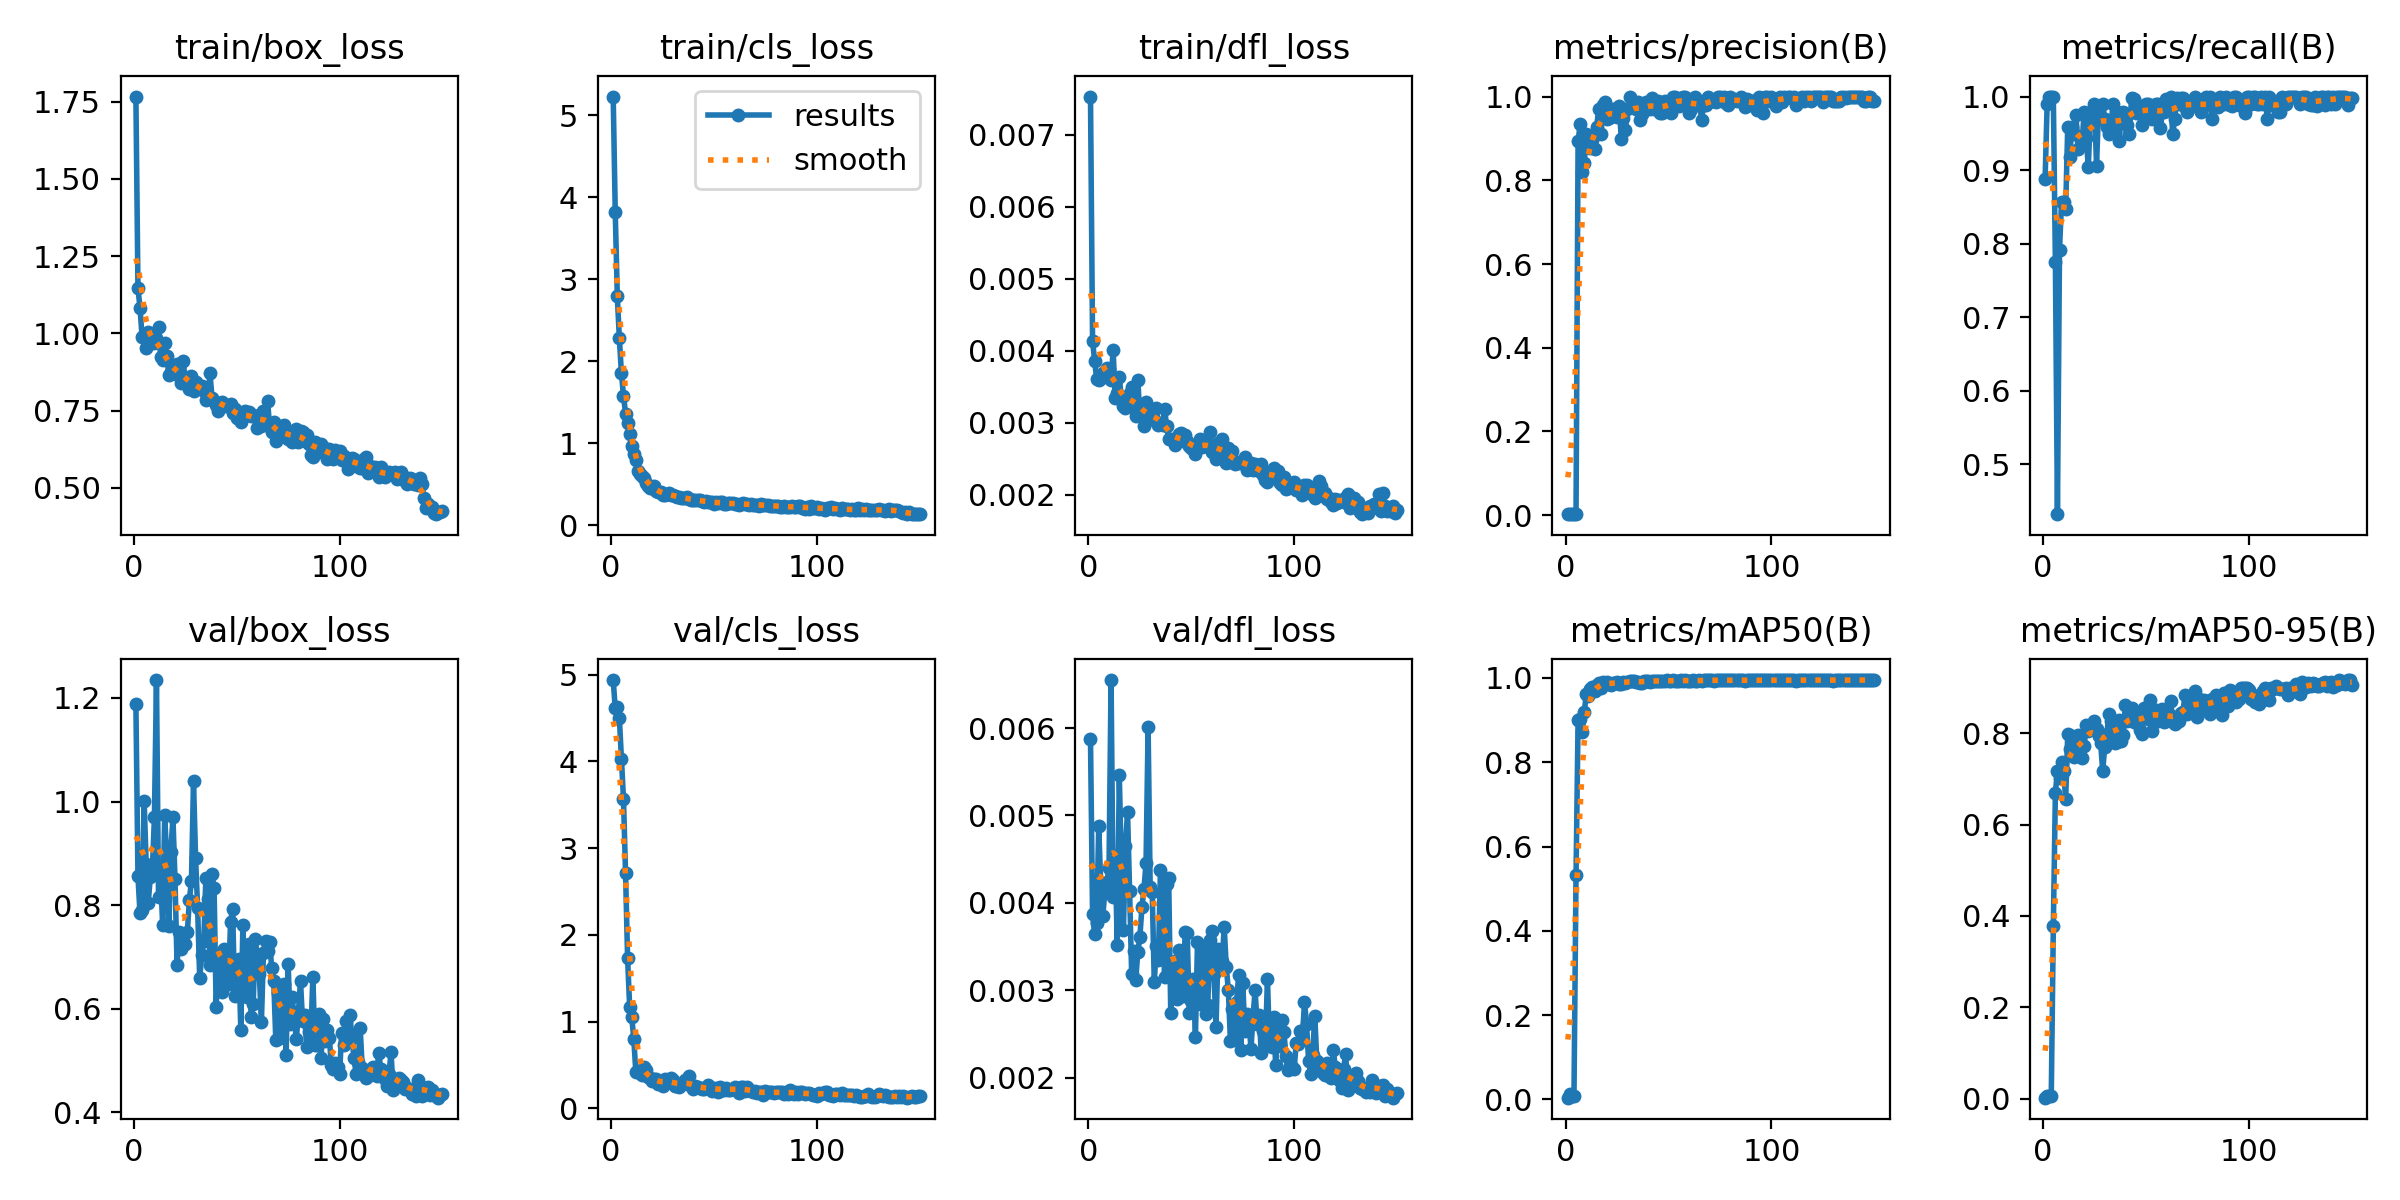

The file beside this chart, header and first rows:
epoch, time, train/box_loss, train/cls_loss, train/dfl_loss, metrics/precision(B), metrics/recall(B), metrics/mAP50(B), metrics/mAP50-95(B), val/box_loss, val/cls_loss, val/dfl_loss, lr/pg0, lr/pg1, lr/pg2
1, 10.68, 1.767, 5.23, 0.00753, 0.00246, 0.8878, 0.00426, 0.00248, 1.189, 4.939, 0.00587, 0.0002, 0.0002, 0.0002
2, 14.08, 1.146, 3.82, 0.00414, 0.00274, 0.9898, 0.01338, 0.00619, 0.8556, 4.613, 0.00387, 0.0004172, 0.0004172, 0.0004172
3, 17.05, 1.082, 2.793, 0.00386, 0.00277, 1, 0.00745, 0.00513, 0.7843, 4.627, 0.00364, 0.0006316, 0.0006316, 0.0006316
4, 20.07, 0.9892, 2.279, 0.00361, 0.00277, 1, 0.00803, 0.00619, 0.7906, 4.497, 0.00377, 0.000843, 0.000843, 0.000843
5, 23.2, 0.987, 1.854, 0.00359, 0.00277, 1, 0.5316, 0.3772, 1.002, 4.023, 0.00488, 0.001051, 0.001051, 0.001051
6, 26.08, 0.9525, 1.584, 0.00362, 0.893, 0.7755, 0.8992, 0.6696, 0.8804, 3.568, 0.00419, 0.001257, 0.001257, 0.001257
7, 28.95, 1.003, 1.364, 0.00369, 0.9339, 0.4324, 0.9031, 0.7179, 0.8047, 2.714, 0.00385, 0.00146, 0.00146, 0.00146
8, 32.01, 0.9957, 1.245, 0.0037, 0.8202, 0.7915, 0.8717, 0.7026, 0.8547, 1.731, 0.00414, 0.00166, 0.00166, 0.00166
9, 35.12, 0.9738, 1.115, 0.00376, 0.8417, 0.8571, 0.9185, 0.7378, 0.8686, 1.171, 0.00424, 0.001857, 0.001857, 0.001857
10, 38.13, 0.9697, 0.9648, 0.00375, 0.9101, 0.8571, 0.9618, 0.716, 0.9694, 1.057, 0.0044, 0.001881, 0.001881, 0.001881
11, 41.03, 0.9836, 0.8692, 0.00359, 0.9028, 0.8469, 0.9562, 0.656, 1.234, 0.8028, 0.00655, 0.001868, 0.001868, 0.001868
12, 44.09, 1.021, 0.7975, 0.00401, 0.8768, 0.9592, 0.974, 0.7973, 0.8153, 0.4196, 0.00407, 0.001855, 0.001855, 0.001855
13, 47.04, 0.9233, 0.6686, 0.00334, 0.8958, 0.9184, 0.9774, 0.7658, 0.8553, 0.4364, 0.00454, 0.001842, 0.001842, 0.001842
14, 49.98, 0.9136, 0.6298, 0.00341, 0.8739, 0.9592, 0.9696, 0.7945, 0.7623, 0.4061, 0.00352, 0.001828, 0.001828, 0.001828
15, 52.97, 0.9697, 0.6071, 0.00364, 0.9269, 0.949, 0.9839, 0.7471, 0.9738, 0.3851, 0.00546, 0.001815, 0.001815, 0.001815
16, 56.32, 0.9263, 0.5802, 0.00333, 0.9696, 0.9751, 0.988, 0.7568, 0.8893, 0.4799, 0.00442, 0.001802, 0.001802, 0.001802
17, 59.32, 0.8658, 0.5178, 0.00323, 0.9101, 0.9291, 0.9761, 0.7966, 0.76, 0.4458, 0.00369, 0.001789, 0.001789, 0.001789
18, 62.49, 0.8737, 0.4841, 0.00321, 0.9789, 0.9452, 0.9894, 0.7679, 0.9035, 0.3605, 0.00465, 0.001776, 0.001776, 0.001776
19, 65.44, 0.8841, 0.4564, 0.00331, 0.9877, 0.9388, 0.9888, 0.7463, 0.9695, 0.3522, 0.00504, 0.001762, 0.001762, 0.001762
20, 68.52, 0.8938, 0.4677, 0.00341, 0.9456, 0.9796, 0.9913, 0.7716, 0.8511, 0.3121, 0.00414, 0.001749, 0.001749, 0.001749
21, 71.4, 0.9008, 0.4773, 0.0035, 0.9487, 0.9437, 0.9859, 0.8181, 0.6847, 0.3352, 0.00319, 0.001736, 0.001736, 0.001736
22, 74.3, 0.8618, 0.4209, 0.0032, 0.9673, 0.904, 0.9831, 0.8041, 0.7477, 0.3382, 0.00345, 0.001723, 0.001723, 0.001723
23, 77.3, 0.8387, 0.4032, 0.0031, 0.9696, 0.9765, 0.9875, 0.815, 0.7153, 0.2775, 0.00312, 0.00171, 0.00171, 0.00171
24, 80.35, 0.912, 0.4035, 0.00359, 0.9697, 0.9804, 0.9891, 0.8124, 0.7423, 0.2865, 0.00344, 0.001696, 0.001696, 0.001696
25, 83.33, 0.843, 0.3651, 0.00309, 0.951, 0.9899, 0.9912, 0.8254, 0.7255, 0.2602, 0.00361, 0.001683, 0.001683, 0.001683
26, 86.21, 0.8419, 0.3722, 0.00319, 0.978, 0.9062, 0.9865, 0.8095, 0.7478, 0.3375, 0.00395, 0.00167, 0.00167, 0.00167
27, 89.2, 0.8201, 0.3855, 0.00296, 0.8977, 0.9851, 0.9866, 0.7945, 0.8105, 0.3268, 0.00416, 0.001657, 0.001657, 0.001657
28, 92.23, 0.8603, 0.4007, 0.00329, 0.9499, 0.9694, 0.9906, 0.7774, 0.8472, 0.3066, 0.00446, 0.001644, 0.001644, 0.001644
29, 95.21, 0.8141, 0.3701, 0.00305, 0.9192, 0.9898, 0.989, 0.7175, 1.039, 0.3497, 0.00601, 0.00163, 0.00163, 0.00163
30, 98.24, 0.8416, 0.3649, 0.00315, 0.9704, 0.9694, 0.9906, 0.77, 0.8917, 0.3257, 0.00418, 0.001617, 0.001617, 0.001617
31, 101.2, 0.8292, 0.3522, 0.00307, 0.9994, 0.9592, 0.9932, 0.7969, 0.7947, 0.2645, 0.00412, 0.001604, 0.001604, 0.001604
32, 104.7, 0.8301, 0.3512, 0.00304, 0.9808, 0.949, 0.9922, 0.8426, 0.6588, 0.2615, 0.00309, 0.001591, 0.001591, 0.001591
33, 108.4, 0.8282, 0.3457, 0.00321, 0.9792, 0.9597, 0.9928, 0.8272, 0.7037, 0.2462, 0.00351, 0.001578, 0.001578, 0.001578
34, 112.1, 0.814, 0.3374, 0.00297, 0.9701, 0.9898, 0.9916, 0.8248, 0.7303, 0.2684, 0.00335, 0.001564, 0.001564, 0.001564
35, 115.7, 0.7855, 0.3301, 0.003, 0.988, 0.9592, 0.9907, 0.7782, 0.8532, 0.295, 0.00438, 0.001551, 0.001551, 0.001551
36, 119.2, 0.7881, 0.3352, 0.00297, 0.9431, 0.9796, 0.9888, 0.7806, 0.811, 0.3289, 0.004, 0.001538, 0.001538, 0.001538
37, 122.7, 0.8703, 0.343, 0.00319, 0.9584, 0.9398, 0.9881, 0.8295, 0.6849, 0.3016, 0.00315, 0.001525, 0.001525, 0.001525
38, 126.1, 0.7904, 0.3187, 0.00296, 0.9795, 0.9736, 0.9916, 0.7828, 0.8604, 0.3689, 0.00421, 0.001512, 0.001512, 0.001512
39, 129.5, 0.7823, 0.3111, 0.00277, 0.9865, 0.9796, 0.9932, 0.7961, 0.833, 0.2617, 0.00428, 0.001498, 0.001498, 0.001498
40, 133.2, 0.7684, 0.3036, 0.00278, 0.9835, 0.9694, 0.9938, 0.8606, 0.604, 0.2281, 0.00274, 0.001485, 0.001485, 0.001485
41, 136.8, 0.7474, 0.3093, 0.00276, 0.9691, 0.9608, 0.9902, 0.8272, 0.6847, 0.2632, 0.00313, 0.001472, 0.001472, 0.001472
42, 140.6, 0.7701, 0.3073, 0.00269, 0.9973, 0.949, 0.9933, 0.8315, 0.6904, 0.2428, 0.00334, 0.001459, 0.001459, 0.001459
43, 144.3, 0.7793, 0.3078, 0.00277, 0.9702, 0.9976, 0.9939, 0.8546, 0.6327, 0.2352, 0.0029, 0.001446, 0.001446, 0.001446
44, 148.1, 0.7675, 0.2982, 0.00285, 0.9702, 0.9971, 0.9926, 0.8251, 0.7158, 0.2292, 0.00346, 0.001432, 0.001432, 0.001432
45, 151.8, 0.7663, 0.2882, 0.00286, 0.9897, 0.9773, 0.9934, 0.8368, 0.6895, 0.2213, 0.00306, 0.001419, 0.001419, 0.001419
46, 155.6, 0.7655, 0.2966, 0.00275, 0.96, 0.9796, 0.9917, 0.8379, 0.6477, 0.2402, 0.00293, 0.001406, 0.001406, 0.001406
47, 159.2, 0.7717, 0.2896, 0.00283, 0.9603, 0.9874, 0.9925, 0.8056, 0.767, 0.2743, 0.00367, 0.001393, 0.001393, 0.001393
48, 162.9, 0.7409, 0.2869, 0.00274, 0.9895, 0.9613, 0.9935, 0.7974, 0.7933, 0.2466, 0.00366, 0.00138, 0.00138, 0.00138
49, 166.6, 0.7551, 0.2875, 0.00267, 0.9871, 0.9796, 0.994, 0.855, 0.6244, 0.1997, 0.00274, 0.001366, 0.001366, 0.001366
50, 170.4, 0.7265, 0.2667, 0.00265, 0.9683, 0.9898, 0.9933, 0.8481, 0.633, 0.2112, 0.00288, 0.001353, 0.001353, 0.001353
51, 174.1, 0.7249, 0.2802, 0.00264, 0.9613, 0.9898, 0.9932, 0.8318, 0.6959, 0.2329, 0.00313, 0.00134, 0.00134, 0.00134
52, 177.7, 0.7137, 0.2753, 0.00256, 1, 0.9857, 0.9948, 0.8719, 0.5582, 0.1928, 0.00247, 0.001327, 0.001327, 0.001327
53, 181.4, 0.7395, 0.2809, 0.00268, 0.9987, 0.9694, 0.9939, 0.8044, 0.7621, 0.2503, 0.00355, 0.001314, 0.001314, 0.001314
54, 185.2, 0.7488, 0.2894, 0.00277, 0.9897, 0.9796, 0.9934, 0.8476, 0.6264, 0.2158, 0.00284, 0.0013, 0.0013, 0.0013
55, 188.9, 0.7342, 0.2585, 0.00266, 0.9782, 0.9898, 0.9933, 0.8511, 0.6236, 0.2157, 0.00295, 0.001287, 0.001287, 0.001287
56, 192.6, 0.7438, 0.2658, 0.00269, 0.9965, 0.9898, 0.9948, 0.826, 0.7256, 0.2396, 0.00351, 0.001274, 0.001274, 0.001274
57, 196.3, 0.7316, 0.269, 0.00268, 1, 0.9566, 0.9933, 0.8486, 0.5835, 0.2071, 0.00273, 0.001261, 0.001261, 0.001261
58, 200.2, 0.735, 0.2668, 0.00268, 0.9999, 0.9796, 0.9946, 0.8527, 0.6083, 0.2106, 0.00283, 0.001248, 0.001248, 0.001248
59, 203.8, 0.7323, 0.2759, 0.00287, 0.9897, 0.9791, 0.9937, 0.8232, 0.7351, 0.2249, 0.00358, 0.001234, 0.001234, 0.001234
60, 207.5, 0.6949, 0.2601, 0.0026, 0.9607, 0.9967, 0.9933, 0.8273, 0.6995, 0.2464, 0.00368, 0.001221, 0.001221, 0.001221
... 90 more rows
